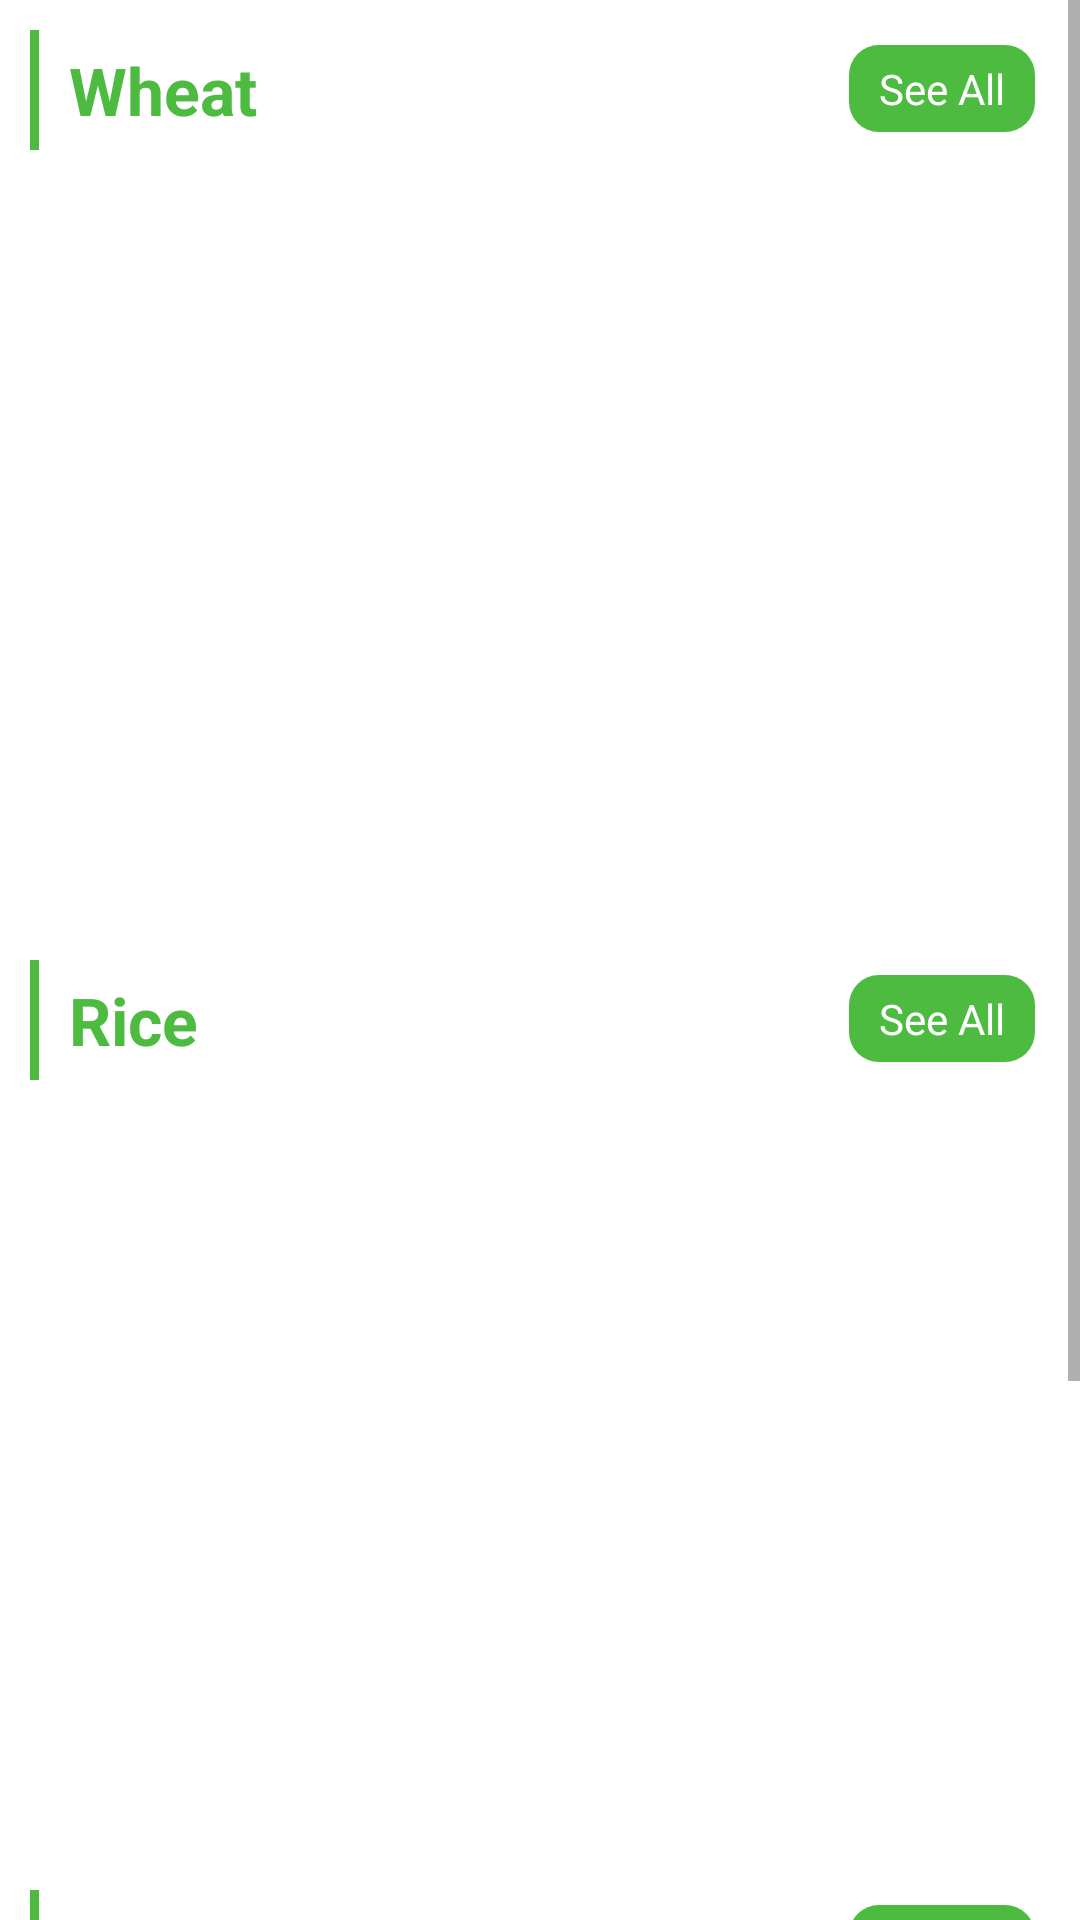

Android layout source for this screen:
<!-- AndroidManifest.xml: application theme Theme.DigitalKasaan -->
<!-- res/layout/fragment_home.xml -->
<?xml version="1.0" encoding="utf-8"?>
<ScrollView xmlns:android="http://schemas.android.com/apk/res/android"
    xmlns:app="http://schemas.android.com/apk/res-auto"
    xmlns:tools="http://schemas.android.com/tools"
    android:layout_width="match_parent"
    android:layout_height="match_parent">

    <androidx.constraintlayout.widget.ConstraintLayout
        android:layout_width="match_parent"
        android:layout_height="wrap_content"
        android:paddingBottom="10dp"
        tools:context=".ui.fragment.HomeFragment">

        <View
            android:id="@+id/view_wheat"
            android:layout_width="3dp"
            android:layout_height="40dp"
            android:layout_margin="10dp"
            android:background="@color/green"
            app:layout_constraintStart_toStartOf="parent"
            app:layout_constraintTop_toTopOf="parent" />

        <TextView
            android:layout_width="wrap_content"
            android:layout_height="wrap_content"
            android:layout_margin="10dp"
            android:text="Wheat"
            android:textColor="@color/green"
            android:textSize="22dp"
            android:textStyle="bold"
            app:layout_constraintBottom_toBottomOf="@id/view_wheat"
            app:layout_constraintStart_toEndOf="@id/view_wheat"
            app:layout_constraintTop_toTopOf="@id/view_wheat" />

        <TextView
            android:id="@+id/tv_wheat_see_all"
            android:layout_width="wrap_content"
            android:layout_height="wrap_content"
            android:layout_margin="15dp"
            android:background="@drawable/rounded_corner"
            android:paddingStart="10dp"
            android:paddingTop="5dp"
            android:paddingEnd="10dp"
            android:paddingBottom="5dp"
            android:text="See All"
            android:textColor="@color/white"
            app:layout_constraintEnd_toEndOf="parent"
            app:layout_constraintTop_toTopOf="parent" />

        <androidx.recyclerview.widget.RecyclerView
            android:id="@+id/rv_wheat"
            android:layout_width="match_parent"
            android:layout_height="wrap_content"
            android:layout_margin="10dp"
            android:minHeight="250dp"
            android:orientation="horizontal"
            app:layoutManager="androidx.recyclerview.widget.LinearLayoutManager"
            app:layout_constraintStart_toStartOf="parent"
            app:layout_constraintTop_toBottomOf="@id/view_wheat" />

        <TextView
            android:id="@+id/tv_no_ad_wheat"
            android:layout_width="wrap_content"
            android:layout_height="wrap_content"
            android:text="There are no ad Available"
            android:textColor="@color/green"
            android:visibility="gone"
            app:layout_constraintBottom_toTopOf="@id/view_rice"
            app:layout_constraintEnd_toEndOf="parent"
            app:layout_constraintStart_toStartOf="parent"
            app:layout_constraintTop_toBottomOf="@id/view_wheat" />

        <View
            android:id="@+id/view_rice"
            android:layout_width="3dp"
            android:layout_height="40dp"
            android:layout_margin="10dp"
            android:background="@color/green"
            app:layout_constraintStart_toStartOf="parent"
            app:layout_constraintTop_toBottomOf="@id/rv_wheat" />

        <TextView
            android:layout_width="wrap_content"
            android:layout_height="wrap_content"
            android:layout_margin="10dp"
            android:text="Rice"
            android:textColor="@color/green"
            android:textSize="22dp"
            android:textStyle="bold"
            app:layout_constraintBottom_toBottomOf="@id/view_rice"
            app:layout_constraintStart_toEndOf="@id/view_rice"
            app:layout_constraintTop_toTopOf="@id/view_rice" />

        <TextView
            android:id="@+id/tv_rice_see_all"
            android:layout_width="wrap_content"
            android:layout_height="wrap_content"
            android:layout_margin="15dp"
            android:background="@drawable/rounded_corner"
            android:paddingStart="10dp"
            android:paddingTop="5dp"
            android:paddingEnd="10dp"
            android:paddingBottom="5dp"
            android:text="See All"
            android:textColor="@color/white"
            app:layout_constraintEnd_toEndOf="parent"
            app:layout_constraintTop_toBottomOf="@id/rv_wheat" />

        <androidx.recyclerview.widget.RecyclerView
            android:id="@+id/rv_rice"
            android:layout_width="match_parent"
            android:layout_height="wrap_content"
            android:layout_margin="10dp"
            android:minHeight="250dp"
            android:orientation="horizontal"
            app:layoutManager="androidx.recyclerview.widget.LinearLayoutManager"
            app:layout_constraintStart_toStartOf="parent"
            app:layout_constraintTop_toBottomOf="@id/view_rice" />

        <TextView
            android:id="@+id/tv_no_ad_rice"
            android:layout_width="wrap_content"
            android:layout_height="wrap_content"
            android:text="There are no ad Available"
            android:textColor="@color/green"
            android:visibility="gone"
            app:layout_constraintBottom_toTopOf="@id/view_category"
            app:layout_constraintEnd_toEndOf="parent"
            app:layout_constraintStart_toStartOf="parent"
            app:layout_constraintTop_toBottomOf="@id/view_rice" />

        <View
            android:id="@+id/view_category"
            android:layout_width="3dp"
            android:layout_height="40dp"
            android:layout_margin="10dp"
            android:background="@color/green"
            app:layout_constraintStart_toStartOf="parent"
            app:layout_constraintTop_toBottomOf="@id/rv_rice" />

        <TextView
            android:layout_width="wrap_content"
            android:layout_height="wrap_content"
            android:layout_margin="10dp"
            android:text="Categories"
            android:textColor="@color/green"
            android:textSize="22dp"
            android:textStyle="bold"
            app:layout_constraintBottom_toBottomOf="@id/view_category"
            app:layout_constraintStart_toEndOf="@id/view_category"
            app:layout_constraintTop_toTopOf="@id/view_category" />

        <TextView
            android:id="@+id/tv_category_see_all"
            android:layout_width="wrap_content"
            android:layout_height="wrap_content"
            android:layout_margin="15dp"
            android:background="@drawable/rounded_corner"
            android:paddingStart="10dp"
            android:paddingTop="5dp"
            android:paddingEnd="10dp"
            android:paddingBottom="5dp"
            android:text="See All"
            android:textColor="@color/white"
            app:layout_constraintEnd_toEndOf="parent"
            app:layout_constraintTop_toBottomOf="@id/rv_rice" />

        <androidx.recyclerview.widget.RecyclerView
            android:id="@+id/rv_category"
            android:layout_width="match_parent"
            android:layout_height="wrap_content"
            android:layout_margin="10dp"
            android:minHeight="200dp"
            android:orientation="horizontal"
            app:layoutManager="androidx.recyclerview.widget.LinearLayoutManager"
            app:layout_constraintStart_toStartOf="parent"
            app:layout_constraintTop_toBottomOf="@id/view_category" />

    </androidx.constraintlayout.widget.ConstraintLayout>
</ScrollView>
<!-- resources referenced by this layout -->
<resources>
  <color name="green">#4CBB3F</color>
  <color name="white">#FFFFFFFF</color>
  <!-- drawable rounded_corner (drawable) -->
  <?xml version="1.0" encoding="utf-8"?>
  <shape xmlns:android="http://schemas.android.com/apk/res/android">
  
      <corners android:radius="10dp"/>
  
      <solid android:color="@color/green"/>
  </shape>
  <style name="Theme.DigitalKasaan" parent="Theme.MaterialComponents.DayNight.DarkActionBar">
          
          <item name="colorPrimary">@color/purple_500</item>
          <item name="colorPrimaryVariant">@color/green</item>
          <item name="colorOnPrimary">@color/white</item>
          
          <item name="colorSecondary">@color/teal_200</item>
          <item name="colorSecondaryVariant">@color/teal_700</item>
          <item name="colorOnSecondary">@color/black</item>
          
          <item name="android:statusBarColor" tools:targetApi="l">?attr/colorPrimaryVariant</item>
          
      </style>
  <color name="purple_500">#FF6200EE</color>
  <color name="teal_200">#FF03DAC5</color>
  <color name="teal_700">#FF018786</color>
  <color name="black">#FF000000</color>
</resources>
